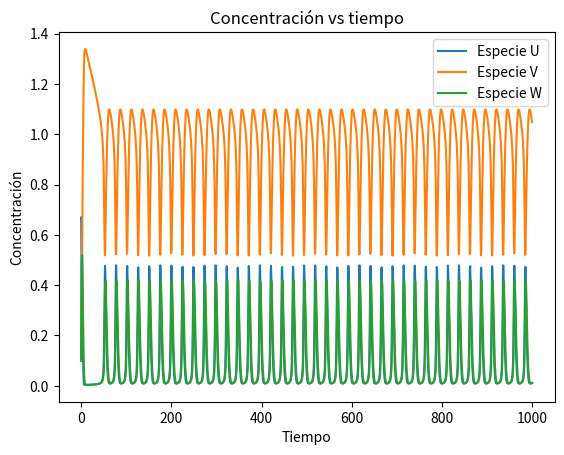

Source code (Python): (Note: this script raises an exception after producing the figure.)
import numpy as np
from scipy.integrate import odeint
import matplotlib.pyplot as plt
from mpl_toolkits.mplot3d import Axes3D
from scipy.optimize import fsolve 

#matplotlib.use("TkAgg")
def modelo(v,t,p):
	[X, Y, Z] = v
	[eps, delta, q, f] = p
	
	# vector de ecuaciones f=[x',y']
	g=[ (1/eps)*(X+q*Y-X**2-X*Y) , (1/delta)*(-q*Y+f*Z-X*Y) , X-Z
	 ]
	
	return g
	

#pasamos los parametros; CONSIDERAMOS SIEMPRE A=B=1 (paper)
eps=0.1
delta=0.4
q=0.0008
f = 0.72
p=[eps, delta, q, f]
#condiciones iniciales
X0=.1
Y0=.3
Z0=.1
w0=[X0,Y0, Z0]

#tiempo
t=np.linspace(0, 1000, 1500)
sol=odeint(modelo, w0, t, args=(p,))
x=sol[:,0]
y=sol[:,1]
z=sol[:,2]

#resolvemos el punto fijo
def cositas(z):
	u=z[0]
	v=z[1]
	w=z[2]
	
	F=np.empty(3)
	F[0]=u+q*v-u**2-u*v
	F[1]=-q*v+f*w-u*v
	F[2]=u-w
	return F

zGuess=np.array([1,1,1])
fijo=fsolve(cositas, zGuess)
print(fijo)
#gráficas

'''
fig1, (ax1, ax2) = plt.subplots(1,2)
ax1.set_title("Concentración vs tiempo")
ax1.set_xlabel("Tiempo")
ax1.set_ylabel("Concentración")
ax1.plot(t,x)
ax1.plot(t,y)
ax1.plot(t,z)
ax1.legend(["Especie U", "Especie V", "Especie W"])

ax2.set_xlabel("Concentración especie U")
ax2.set_ylabel("Concentración especie V")
ax2.set_title("Proyección UV")
ax2.plot(x,y)
#ax2.plot((k1/k4)*A , k2*k4*B/(k1*k3*A),'.r')

fig2, (ax3, ax4) = plt.subplots(1,2)
ax3.set_xlabel("Concentración especie U")
ax3.set_ylabel("Concentración especie W")
ax3.set_title("Proyección UW")
ax3.plot(x,z)

ax4.set_xlabel("Concentración especie V")
ax4.set_ylabel("Concentración especie W")
ax4.set_title("Proyección VW")
ax4.plot(y,z)
'''

plt.figure(1)
plt.title("Concentración vs tiempo")
plt.xlabel("Tiempo")
plt.ylabel("Concentración")
plt.plot(t,x)
plt.plot(t,y)
plt.plot(t,z)
plt.legend(["Especie U", "Especie V", "Especie W"])

fig2 = plt.figure(2)
ax = fig2.gca(projection="3d")
ax.plot(x,y,z)
ax.set_title("Espacio de fases, f={0}".format(f))
ax.set_xlabel("Concentración U")
ax.set_ylabel("Concentración V")
ax.set_zlabel("Concentración W")
ax.plot(fijo[0], fijo[1], fijo[2], '.r')
plt.show()
